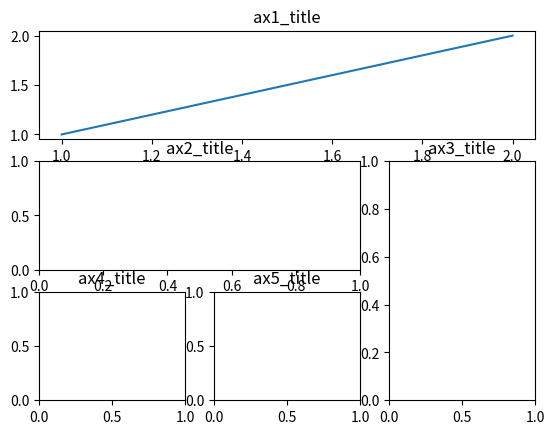
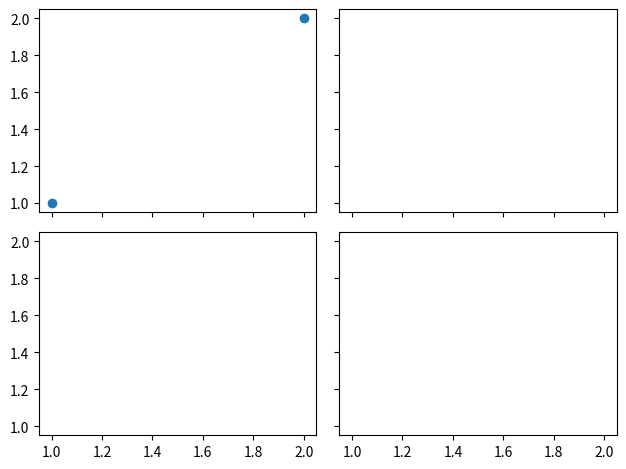

The matplotlib source for these figures, in order:
# !/usr/bin/python3
# -*- coding: utf-8 -*-
# @Time    : 2020/11/26
# @Author  : YangShiMin
# @Email   : fausty@synnex.com
# @File    : 12. subplot分格显示.py
# @Software: PyCharm
import matplotlib.pyplot as plt
import matplotlib.gridspec as gridspec

# method 1: subplot2grid
plt.figure(num=1)
# 把这个plot分为3 * 3 , 然后从(0,0)出发，占了1行3列
ax1 = plt.subplot2grid((3, 3), (0, 0), colspan=3, rowspan=1)
ax1.plot([1, 2], [1, 2])
# 以前plot的用法在前面加个set基本可以迁移到subplot上
ax1.set_title("ax1_title")

# colspan 和 rowspan的默认值是1
ax2 = plt.subplot2grid((3, 3), (1, 0), colspan=2)
ax2.set_title("ax2_title")
ax3 = plt.subplot2grid((3, 3), (1, 2), rowspan=2)
ax3.set_title("ax3_title")
ax4 = plt.subplot2grid((3, 3), (2, 0))
ax4.set_title("ax4_title")
ax5 = plt.subplot2grid((3, 3), (2, 1))
ax5.set_title("ax5_title")
# method 2: gridspec
# 和方法1类似，只是定位的方式更换成了索引的方式
plt.figure(num=2)
gs = gridspec.GridSpec(3, 3)
ax1 = plt.subplot(gs[0, :])
ax2 = plt.subplot(gs[1, :2])
ax3 = plt.subplot(gs[1:, 2])
ax4 = plt.subplot(gs[-1, 0])
ax5 = plt.subplot(gs[-1, -2])


# method3: easy to define structure
# 咋感觉这种方法更复杂些，以后想了解的话看源码的说明吧
f, ((ax11, ax12), (ax21, ax22)) = plt.subplots(nrows=2, ncols=2, sharex=True, sharey=True)
ax11.scatter([1, 2], [1, 2])


plt.tight_layout()
plt.show()
